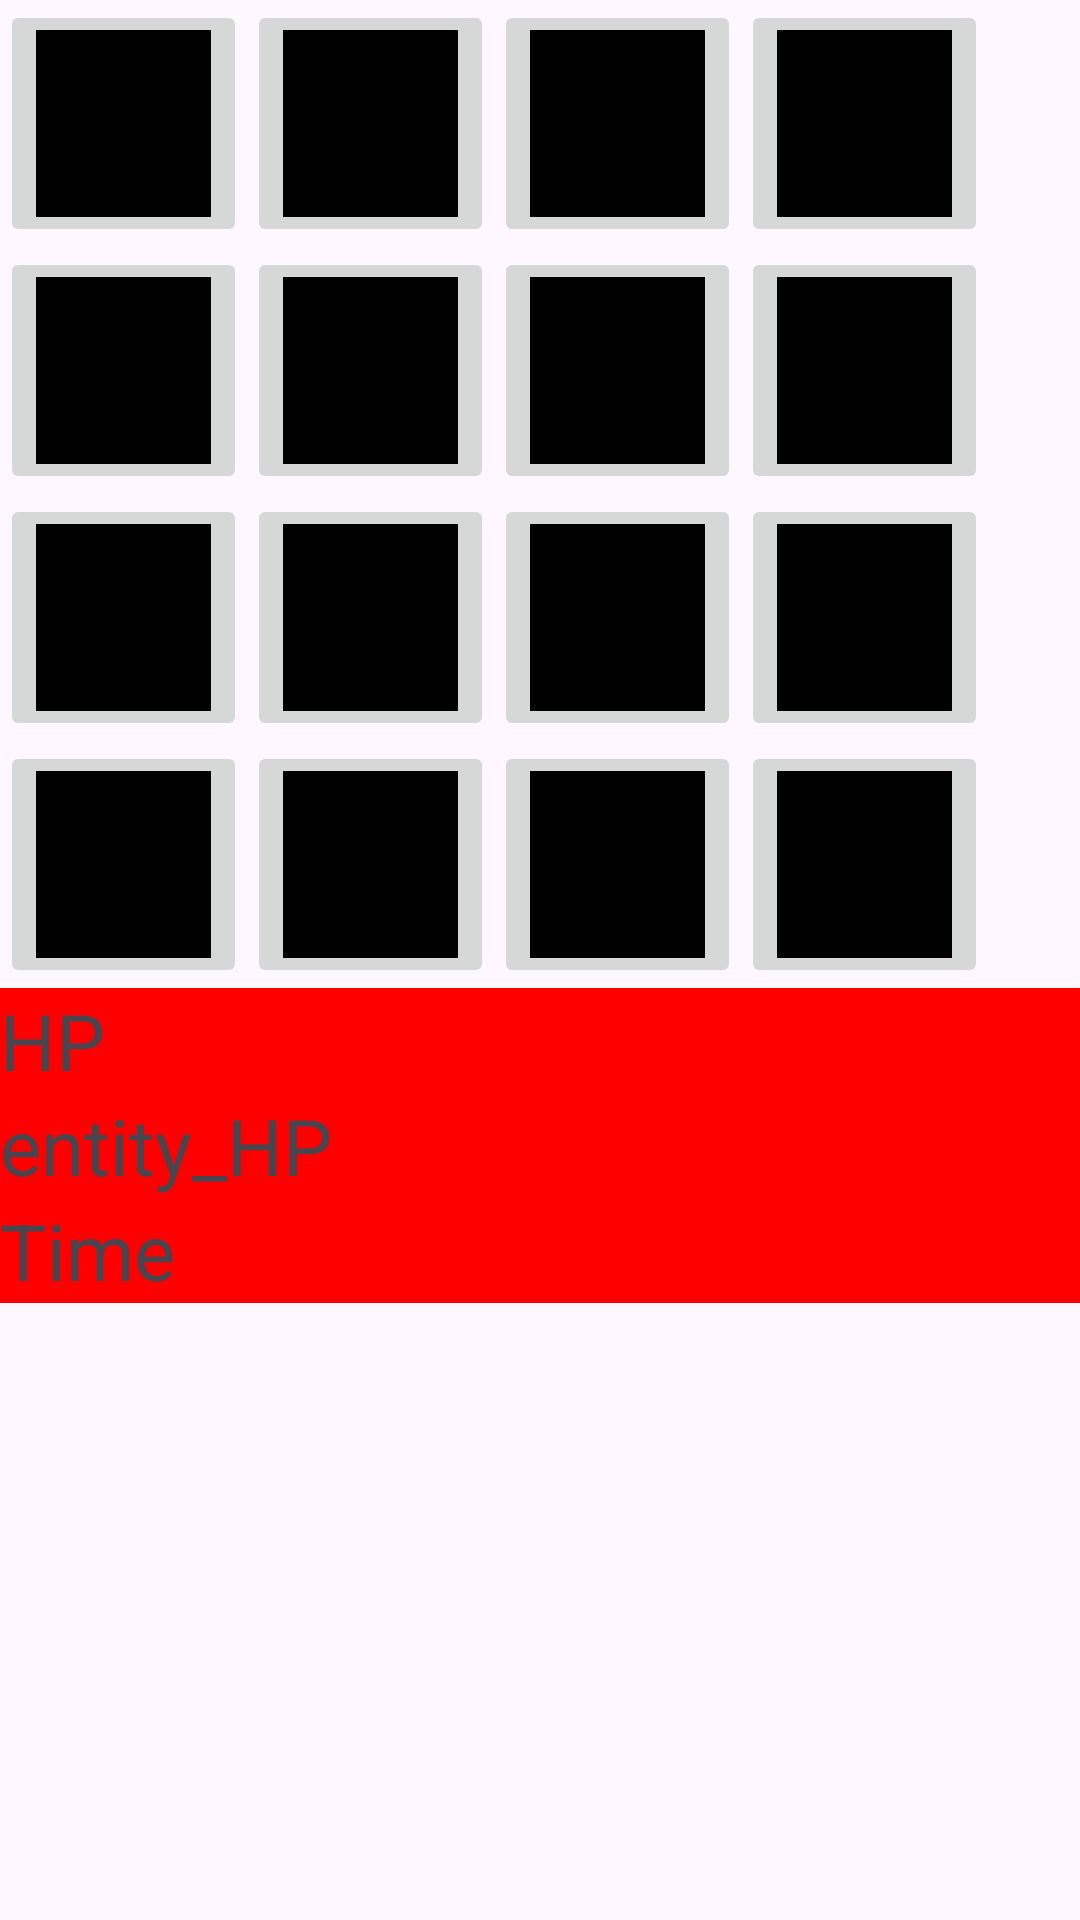

Here is an Android app screen rendered from its layout file. Give the layout XML and the strings, colors and styles it references.
<!-- AndroidManifest.xml: application theme Theme.Ships_version2 -->
<!-- res/layout/activity_game_match.xml -->
<?xml version="1.0" encoding="utf-8"?>
<androidx.constraintlayout.widget.ConstraintLayout xmlns:android="http://schemas.android.com/apk/res/android"
    xmlns:app="http://schemas.android.com/apk/res-auto"
    xmlns:tools="http://schemas.android.com/tools"
    android:id="@+id/main"
    android:layout_width="match_parent"
    android:layout_height="match_parent"
    tools:context=".GameMatch">

    <ImageButton
        android:id="@+id/button_0_0"
        android:layout_width="40pt"
        android:layout_height="40pt"
        android:src="@color/black"
        tools:ignore="MissingConstraints" />
    <ImageButton
        android:id="@+id/button_0_1"
        android:layout_width="40pt"
        android:layout_height="40pt"
        app:layout_constraintLeft_toRightOf="@+id/button_0_0"
        android:src="@color/black"
        tools:ignore="MissingConstraints" />
    <ImageButton
        android:id="@+id/button_0_2"
        android:layout_width="40pt"
        android:layout_height="40pt"
        android:src="@color/black"
        app:layout_constraintLeft_toRightOf="@+id/button_0_1"
        tools:ignore="MissingConstraints" />
    <ImageButton
        android:id="@+id/button_0_3"
        android:layout_width="40pt"
        android:layout_height="40pt"
        android:src="@color/black"
        app:layout_constraintLeft_toRightOf="@+id/button_0_2"
        tools:ignore="MissingConstraints" />

    <ImageButton
        android:id="@+id/button_1_0"
        android:layout_width="40pt"
        android:layout_height="40pt"
        android:src="@color/black"
        app:layout_constraintTop_toBottomOf="@+id/button_0_0"
        tools:ignore="MissingConstraints" />

    <ImageButton
        android:id="@+id/button_1_1"
        android:layout_width="40pt"
        android:layout_height="40pt"
        android:src="@color/black"
        app:layout_constraintLeft_toRightOf="@+id/button_1_0"
        app:layout_constraintTop_toBottomOf="@+id/button_0_1"
        tools:ignore="MissingConstraints" />
    <ImageButton
        android:id="@+id/button_1_2"
        android:layout_width="40pt"
        android:layout_height="40pt"
        android:src="@color/black"
        app:layout_constraintLeft_toRightOf="@+id/button_1_1"
        app:layout_constraintTop_toBottomOf="@+id/button_0_2"
        tools:ignore="MissingConstraints" />
    <ImageButton
        android:id="@+id/button_1_3"
        android:layout_width="40pt"
        android:layout_height="40pt"
        android:src="@color/black"
        app:layout_constraintLeft_toRightOf="@+id/button_1_2"
        app:layout_constraintTop_toBottomOf="@+id/button_0_3"
        tools:ignore="MissingConstraints" />
    <ImageButton
        android:id="@+id/button_2_0"
        android:layout_width="40pt"
        android:layout_height="40pt"
        android:src="@color/black"
        app:layout_constraintTop_toBottomOf="@+id/button_1_0"
        tools:ignore="MissingConstraints" />

    <ImageButton
        android:id="@+id/button_2_1"
        android:layout_width="40pt"
        android:layout_height="40pt"
        android:src="@color/black"
        app:layout_constraintLeft_toRightOf="@+id/button_2_0"
        app:layout_constraintTop_toBottomOf="@+id/button_1_1"
        tools:ignore="MissingConstraints" />
    <ImageButton
        android:id="@+id/button_2_2"
        android:layout_width="40pt"
        android:layout_height="40pt"
        android:src="@color/black"
        app:layout_constraintLeft_toRightOf="@+id/button_2_1"
        app:layout_constraintTop_toBottomOf="@+id/button_1_2"
        tools:ignore="MissingConstraints" />
    <ImageButton
        android:id="@+id/button_2_3"
        android:layout_width="40pt"
        android:layout_height="40pt"
        android:src="@color/black"
        app:layout_constraintLeft_toRightOf="@+id/button_2_2"
        app:layout_constraintTop_toBottomOf="@+id/button_1_3"
        tools:ignore="MissingConstraints" />
    <ImageButton
        android:id="@+id/button_3_0"
        android:layout_width="40pt"
        android:layout_height="40pt"
        android:src="@color/black"
        app:layout_constraintTop_toBottomOf="@+id/button_2_0"
        tools:ignore="MissingConstraints" />

    <ImageButton
        android:id="@+id/button_3_1"
        android:layout_width="40pt"
        android:layout_height="40pt"
        android:src="@color/black"
        app:layout_constraintLeft_toRightOf="@+id/button_3_0"
        app:layout_constraintTop_toBottomOf="@+id/button_2_1"
        tools:ignore="MissingConstraints" />

    <ImageButton
        android:id="@+id/button_3_2"
        android:layout_width="40pt"
        android:layout_height="40pt"
        android:src="@color/black"
        app:layout_constraintLeft_toRightOf="@+id/button_3_1"
        app:layout_constraintTop_toBottomOf="@+id/button_2_2"
        tools:ignore="MissingConstraints" />
    <ImageButton
        android:id="@+id/button_3_3"
        android:layout_width="40pt"
        android:layout_height="40pt"
        android:src="@color/black"
        app:layout_constraintLeft_toRightOf="@+id/button_3_2"
        app:layout_constraintTop_toBottomOf="@+id/button_2_3"
        tools:ignore="MissingConstraints" />

    <LinearLayout xmlns:android="http://schemas.android.com/apk/res/android"
        android:layout_width="match_parent"
        android:layout_height="wrap_content"
        app:layout_constraintTop_toBottomOf="@id/button_3_3"
        android:orientation="vertical" >
        <TextView
            android:id="@+id/HP"
            android:layout_width="match_parent"
            android:layout_height="0dp"
            android:text="HP"
            android:background="#FF0000"
            android:layout_weight="1"
            android:textSize="26sp" />
        <TextView
            android:id="@+id/entity_HP"
            android:layout_width="match_parent"
            android:layout_height="0dp"
            android:background="#FF0000"
            android:text="entity_HP"
            android:layout_weight="1"
            android:textSize="26sp" />
        <TextView
            android:id="@+id/Time"
            android:layout_width="match_parent"
            android:layout_height="0dp"
            android:text="Time"
            android:background="#FF0000"
            android:layout_weight="1"
            android:textSize="26sp" />
    </LinearLayout>
</androidx.constraintlayout.widget.ConstraintLayout>
<!-- resources referenced by this layout -->
<resources>
  <style name="Theme.Ships_version2" parent="Base.Theme.Ships_version2" />
  <style name="Base.Theme.Ships_version2" parent="Theme.Material3.DayNight.NoActionBar">
          
          
      </style>
  <!-- not gathered from this repository: default colours our renderer supplied (Android Studio template values) -->
  <color name="black">#FF000000</color>
</resources>
